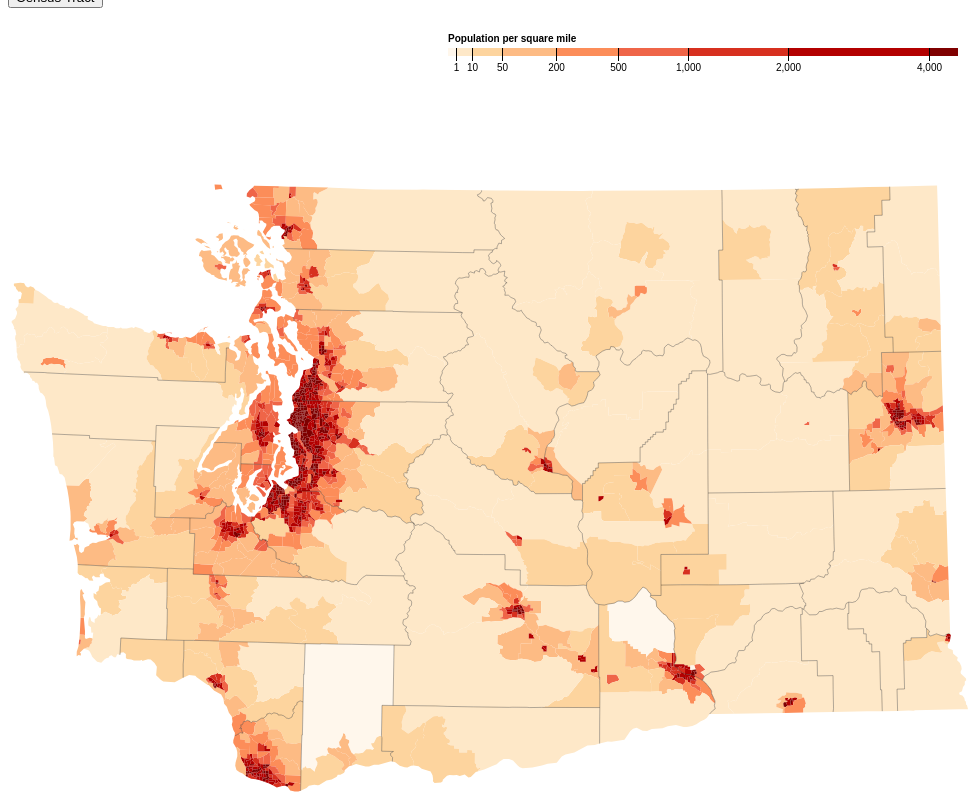
D3 v4 page, settled after 480 driven frames (8 s of simulated time); the page loaded 1 data file(s).


var tract_opacity = 0.3;
var toggle_color = 1;
var svg = d3.select("svg"),
    width = +svg.attr("width"),
    height = +svg.attr("height");

var path = d3.geoPath();
var path1;
var color1 = d3.scaleThreshold()
    .domain([1, 10, 50, 200, 500, 1000, 2000, 4000])
    .range(d3.schemeOrRd[9]);
    
var color2 = d3.scaleThreshold()
    .domain([1, 10, 50, 200, 500, 1000, 2000, 4000])
    .range(d3.schemeRdPu[9]);
    
var color = color1;
var x = d3.scaleSqrt()
    .domain([0, 4500])
    .rangeRound([440, 950]);
updateGraph();
    
function updateGraph(){ 
    var g = svg.append("g")
        .attr("class", "key")
        .attr("transform", "translate(0,40)");

    g.selectAll("rect")
      .data(color.range().map(function(d) {
          d = color.invertExtent(d);
          if (d[0] == null) d[0] = x.domain()[0];
          if (d[1] == null) d[1] = x.domain()[1];
          return d;
        }))
      .enter().append("rect")
        .attr("height", 8)
        .attr("x", function(d) { return x(d[0]); })
        .attr("width", function(d) { return x(d[1]) - x(d[0]); })
        .attr("fill", function(d) { return color(d[0]); });

    g.append("text")
        .attr("class", "caption")
        .attr("x", x.range()[0])
        .attr("y", -6)
        .attr("fill", "#000")
        .attr("text-anchor", "start")
        .attr("font-weight", "bold")
        .text("Population per square mile");

    g.call(d3.axisBottom(x)
        .tickSize(13)
        .tickValues(color.domain()))
      .select(".domain")
        .remove();

    d3.json("wa-topo.json", function(error, topology) {
      if (error) throw error;

      svg.append("g")
        .selectAll("path")
        .data(topojson.feature(topology, topology.objects.tracts).features)
        .enter().append("path")
          .attr("fill", function(d) { return color(d.properties.density); })
          .attr("d", path);

      path1 = svg.append("path")
          .datum(topojson.feature(topology, topology.objects.counties))
          .attr("id","tract")
          .attr("fill", "none")
          .attr("stroke", "#000")
          .attr("stroke-opacity", 0.3)
          .attr("d", path);
    });
};
    
function colorFunction(){
   if(toggle_color==1)
             {
                 toggle_color = 0;
                 color = color2;
             }
     else { 
         toggle_color = 1; 
         color = color1;
     }
         d3.selectAll("g > *").remove()
         updateGraph();
}  
    
function tract(){
         if(tract_opacity==0.3)
             {
                 tract_opacity = 0;
             }
         else { tract_opacity = 0.3; }
         path1.attr("stroke-opacity",tract_opacity);
     
}
    


### data: wa-topo.json
{
 "type": "Topology",
 "bbox": [
  -1.1368683772161603e-13,
  176.5,
  960,
  783.5
 ],
 "transform": {
  "scale": [
   0.0096,
   0.00607
  ],
  "translate": [
   -1.1368683772161603e-13,
   176.5
  ]
 },
 "objects": {
  "tracts": {
   "type": "GeometryCollection",
   "geometries": [
    "{... 4 keys}",
    "{... 4 keys}",
    "{... 4 keys}",
    "{... 4 keys}",
    "{... 4 keys}",
    "{... 4 keys}",
    "{... 4 keys}",
    "{... 4 keys}",
    "... 1,446 more items"
   ]
  },
  "counties": {
   "type": "GeometryCollection",
   "geometries": [
    "{... 2 keys}"
   ]
  }
 },
 "arcs": [
  [
   [
    72942,
    55935
   ],
   [
    -15,
    -4275
   ]
  ],
  [
   [
    72927,
    51660
   ],
   [
    771,
    51
   ],
   [
    45,
    820
   ],
   [
    1304,
    -73
   ],
   [
    0,
    841
   ],
   [
    60,
    440
   ],
   [
    6,
    2202
   ],
   [
    -137,
    467
   ],
   "... 33 more items"
  ],
  [
   [
    86011,
    55935
   ],
   [
    22,
    2062
   ],
   [
    50,
    2485
   ],
   [
    -109,
    4
   ],
   [
    -25,
    1374
   ],
   [
    -214,
    163
   ],
   [
    -211,
    401
   ],
   [
    19,
    272
   ],
   "... 2 more items"
  ],
  [
   [
    85618,
    63137
   ],
   [
    -279,
    321
   ],
   [
    102,
    634
   ],
   [
    -92,
    224
   ],
   [
    -214,
    -33
   ],
   [
    -123,
    464
   ],
   [
    -625,
    -287
   ],
   [
    -392,
    521
   ],
   "... 4 more items"
  ],
  [
   [
    82926,
    65659
   ],
   [
    -1916,
    120
   ],
   [
    -2428,
    64
   ],
   [
    -1335,
    54
   ]
  ],
  [
   [
    77247,
    65897
   ],
   [
    -1352,
    36
   ],
   [
    -1824,
    23
   ]
  ],
  [
   [
    74071,
    65956
   ],
   [
    -27,
    -2506
   ],
   [
    818,
    4
   ],
   [
    -1,
    -2579
   ],
   [
    -1904,
    44
   ]
  ],
  [
   [
    72957,
    60919
   ],
   [
    -15,
    -4984
   ]
  ],
  "... 4,287 more items"
 ]
}